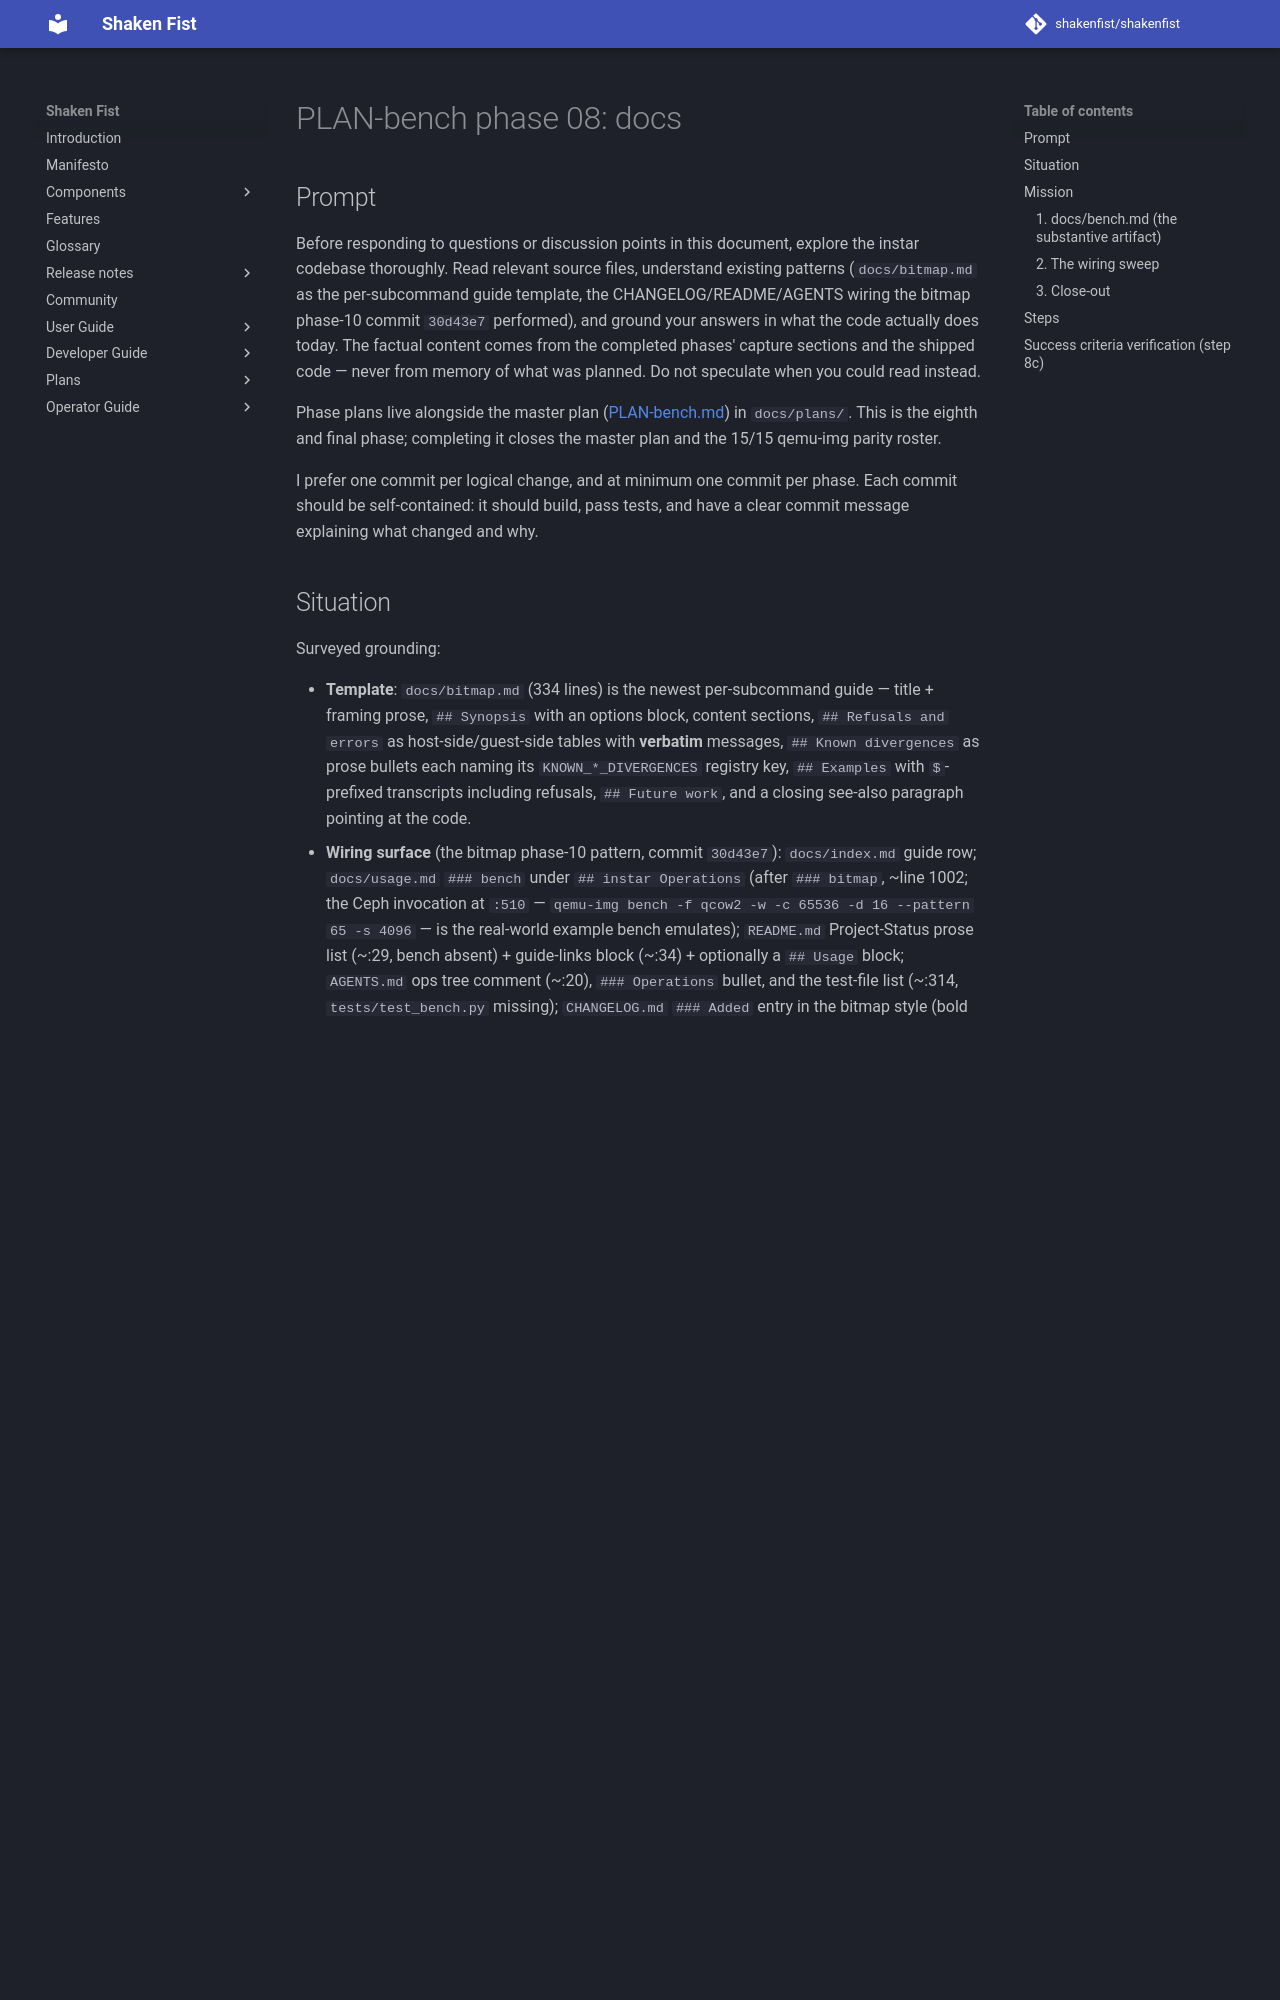

repository: shakenfist/shakenfist · page: components/instar/plans/PLAN-bench-phase-08-docs/index.html · generator: mkdocs

# PLAN-bench phase 08: docs

## Prompt

Before responding to questions or discussion points in this
document, explore the instar codebase thoroughly. Read relevant
source files, understand existing patterns (`docs/bitmap.md` as
the per-subcommand guide template, the CHANGELOG/README/AGENTS
wiring the bitmap phase-10 commit `30d43e7` performed), and
ground your answers in what the code actually does today. The
factual content comes from the completed phases' capture
sections and the shipped code — never from memory of what was
planned. Do not speculate when you could read instead.

Phase plans live alongside the master plan
([PLAN-bench.md](/components/instar/plans/PLAN-bench/)) in `docs/plans/`. This is the
eighth and final phase; completing it closes the master plan and
the 15/15 qemu-img parity roster.

I prefer one commit per logical change, and at minimum one commit
per phase. Each commit should be self-contained: it should build,
pass tests, and have a clear commit message explaining what
changed and why.

## Situation

Surveyed grounding:

- **Template**: `docs/bitmap.md` (334 lines) is the newest
  per-subcommand guide — title + framing prose, `## Synopsis`
  with an options block, content sections, `## Refusals and
  errors` as host-side/guest-side tables with **verbatim**
  messages, `## Known divergences` as prose bullets each naming
  its `KNOWN_*_DIVERGENCES` registry key, `## Examples` with
  `$`-prefixed transcripts including refusals, `## Future work`,
  and a closing see-also paragraph pointing at the code.
- **Wiring surface** (the bitmap phase-10 pattern, commit
  `30d43e7`): `docs/index.md` guide row; `docs/usage.md`
  `### bench` under `## instar Operations` (after `### bitmap`,
  ~line 1002; the Ceph invocation at `:510` — `qemu-img bench -f
  qcow2 -w -c 65536 -d 16 --pattern 65 -s 4096` — is the
  real-world example bench emulates); `README.md` Project-Status
  prose list (~:29, bench absent) + guide-links block (~:34) +
  optionally a `## Usage` block; `AGENTS.md` ops tree comment
  (~:20), `### Operations` bullet, and the test-file list
  (~:314, `tests/test_bench.py` missing); `CHANGELOG.md`
  `### Added` entry in the bitmap style (bold lead naming the
  plan + phase range, feature prose, coverage, the VERSION bump,
  doc link).
- **ARCHITECTURE.md is stale in two ways this phase fixes**:
  the `### Guest Memory Map` (~:623-646) still shows the
  pre-2026-07-06 layout (core 64 KiB at 0x10000, ops 384 KiB at
  0x20000) — it must be rewritten for the lifted map (core
  128 KiB [0x10000, 0x30000), ops 768 KiB [0x30000, 0xF0000),
  data pages at 0xF0000, guard gap to VQ_BASE_START 0x100000 —
  source of truth: `src/shared/src/lib.rs`'s constants and the
  `3a5e1e2` commit message); and the call-table VERSION prose
  (~:571) stops at 19 — bench appended `send_bench_start`/
  `send_bench_result` at VERSION 20 (`8ca0dc6`). Plus the
  missing `operations/bench/` bullet (bench.bin 160224 B).
- **Close-out convention**: the completed master-plan row in
  `docs/plans/index.md` reads like bitmap's (`Complete (phases
  1-10): ...` summary + all phase links ✓); the master plan's
  own Execution row 8 and the Success criteria section are the
  final tick-through. `order.yml` already lists PLAN-bench.md —
  no edit.
- **`docs/openstack-announcement-email.md` is a frozen
  pre-release draft** (its roster description predates dd) —
  it is NOT updated; `docs/bench.md` carries the reproducible
  sandbox-overhead methodology that email's claim lacked.

## Mission
